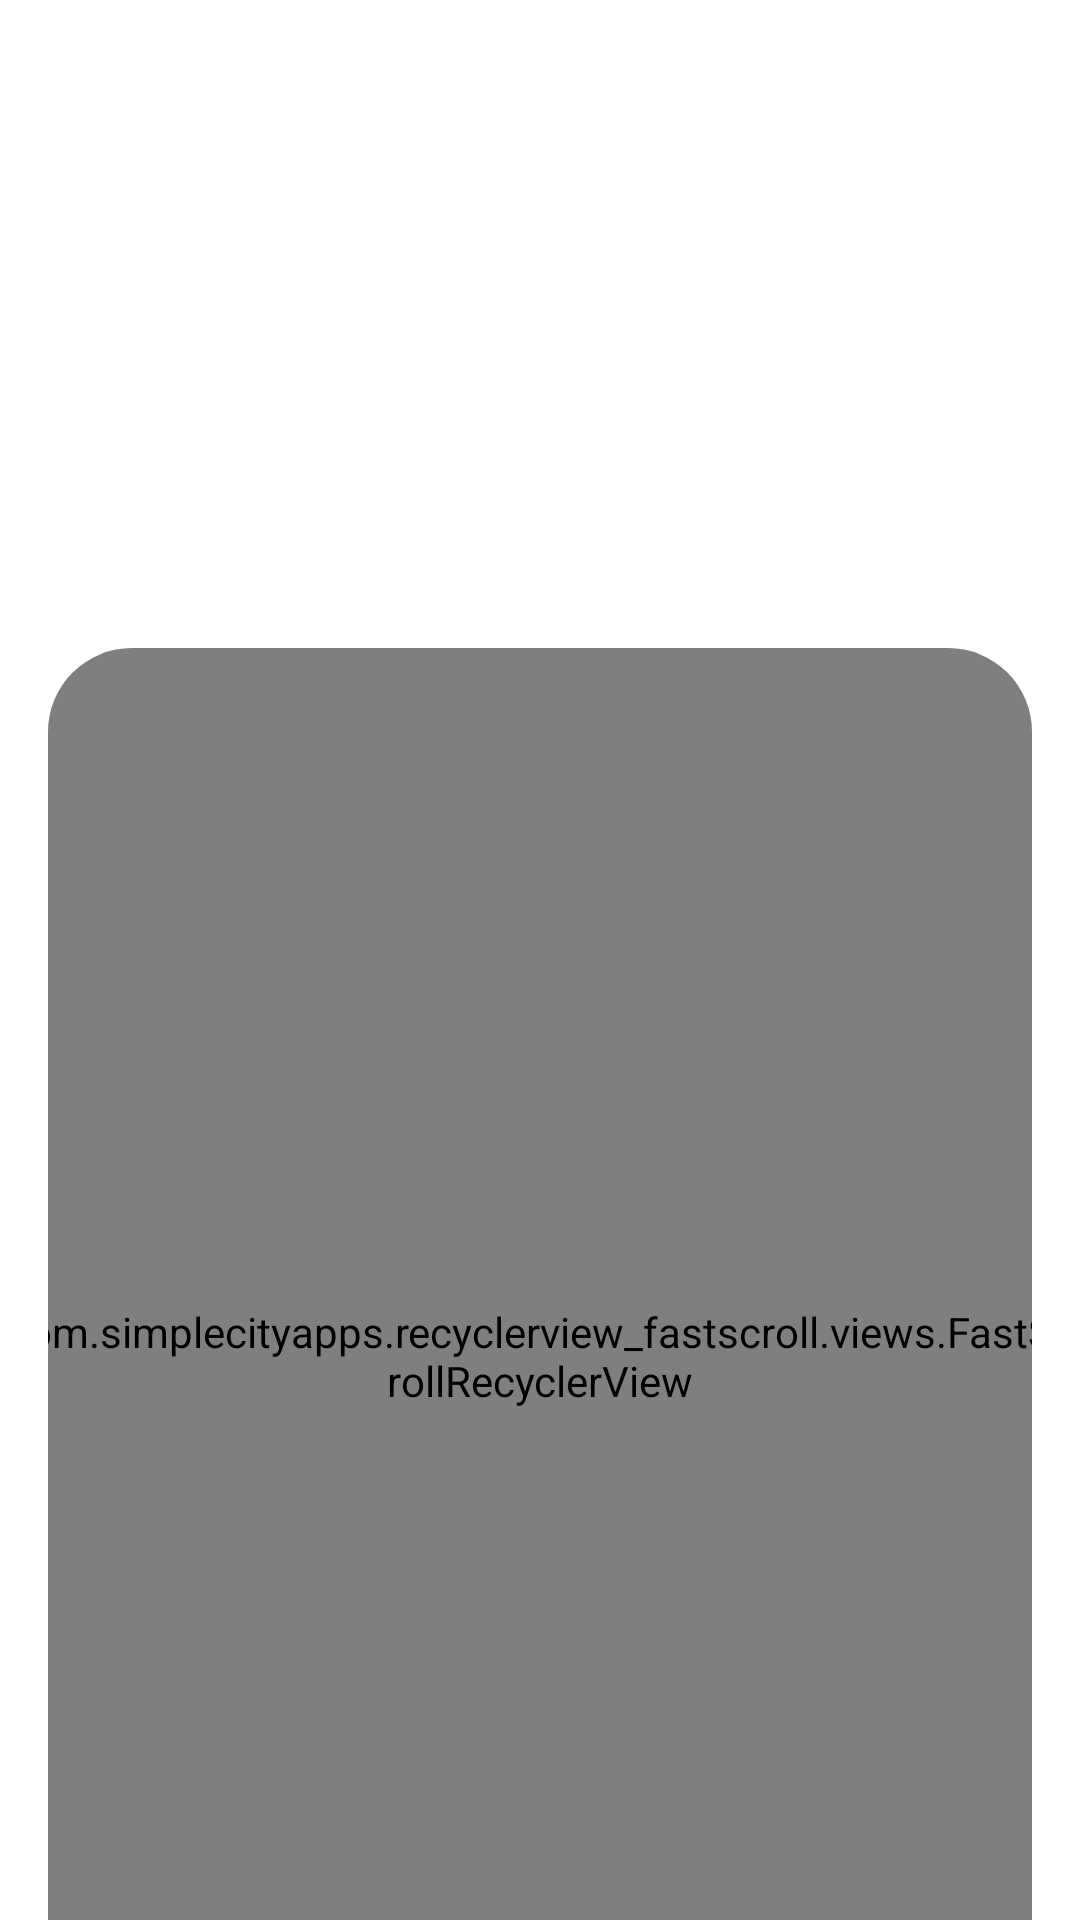

Reconstruct the res/layout file that produces this screen, plus the resources it refers to.
<!-- AndroidManifest.xml: application theme Theme.Start -->
<!-- res/layout/layout_group.xml -->
<?xml version="1.0" encoding="utf-8"?>
<androidx.coordinatorlayout.widget.CoordinatorLayout
    android:layout_width="fill_parent"
    android:layout_height="fill_parent"
    xmlns:android="http://schemas.android.com/apk/res/android"
    xmlns:app="http://schemas.android.com/apk/res-auto">
    <com.google.android.material.appbar.AppBarLayout
        android:id="@+id/appbar"
        android:background="?attr/colorPrimary"
        android:layout_width="fill_parent"
        android:layout_height="200.0dip">
        <com.google.android.material.appbar.CollapsingToolbarLayout
            android:id="@+id/collapsing_toolbar"
            android:background="?attr/colorPrimary"
            android:layout_width="fill_parent"
            android:layout_height="fill_parent"
            app:collapsedTitleTextAppearance="@style/Theme.SagerNet.CollapsingToolbarTitle.Collapsed"
            app:collapsedTitleTextColor="?android:textColorPrimaryInverse"
            app:contentScrim="?attr/colorPrimary"
            app:expandedTitleTextAppearance="@style/Theme.SagerNet.CollapsingToolbarTitle.Expanded"
            app:expandedTitleTextColor="?android:textColorPrimaryInverse"
            app:layout_scrollFlags="scroll|exitUntilCollapsed">
            <com.google.android.material.appbar.MaterialToolbar
                android:theme="?attr/actionBarTheme"
                android:id="@+id/toolbar"
                android:layout_width="fill_parent"
                android:layout_height="?attr/actionBarSize"
                app:layout_collapseMode="pin"
                app:popupTheme="@style/AppTheme.PopupOverlay" />
        </com.google.android.material.appbar.CollapsingToolbarLayout>
    </com.google.android.material.appbar.AppBarLayout>
    <FrameLayout
        android:background="@drawable/uwu_background_collapse"
        android:layout_width="fill_parent"
        android:layout_height="fill_parent"
        app:layout_behavior="@string/appbar_scrolling_view_behavior">
        <com.google.android.material.card.MaterialCardView
            android:paddingTop="16.0dip"
            android:layout_width="fill_parent"
            android:layout_height="fill_parent"
            android:layout_marginTop="16.0dip"
            android:layout_marginBottom="16.0dip"
            android:layout_marginStart="16.0dip"
            android:layout_marginEnd="16.0dip"
            app:cardBackgroundColor="#00000000"
            app:cardCornerRadius="28.0dip"
            app:cardElevation="0.0dip">
            <LinearLayout
                android:orientation="vertical"
                android:layout_width="fill_parent"
                android:layout_height="fill_parent"
                android:layout_marginTop="-16.0dip"
                android:layout_marginStart="-16.0dip"
                android:layout_marginEnd="-16.0dip">
        <com.simplecityapps.recyclerview_fastscroll.views.FastScrollRecyclerView
            android:scrollbarSize="0.0dip"
            android:id="@+id/group_list"
            android:paddingBottom="64.0dip"
            android:clipToPadding="false"
            android:layout_width="fill_parent"
            android:layout_height="fill_parent" />
            </LinearLayout>
        </com.google.android.material.card.MaterialCardView>
    </FrameLayout>
</androidx.coordinatorlayout.widget.CoordinatorLayout>
<!-- resources referenced by this layout -->
<resources>
  <style name="AppTheme.PopupOverlay" parent="@style/ThemeOverlay.MaterialComponents.Light">
          <item name="android:backgroundTint">?colorSurfaceContainerHigh</item>
      </style>
  <style name="Theme.SagerNet.CollapsingToolbarTitle.Collapsed" parent="@style/TextAppearance.AppCompat.Widget.ActionBar.Title">
          <item name="android:textSize">20.0dip</item>
          <item name="android:letterSpacing">-0.01665734</item>
      </style>
  <style name="Theme.SagerNet.CollapsingToolbarTitle.Expanded" parent="@style/TextAppearance.AppCompat.Widget.ActionBar.Title">
          <item name="android:textSize">30.0dip</item>
          <item name="android:letterSpacing">-0.021954114</item>
      </style>
  <style name="Theme.Start" parent="Theme.MaterialComponents.DayNight">
          <item name="android:navigationBarColor">@android:color/transparent</item>
          <item name="colorPrimary">@android:color/transparent</item>
          <item name="colorPrimaryDark">@android:color/transparent</item>
          <item name="android:backgroundDimEnabled">false</item>
          <item name="android:windowNoTitle">true</item>
          <item name="windowActionBar">false</item>
          <item name="windowNoTitle">true</item>
      </style>
</resources>
